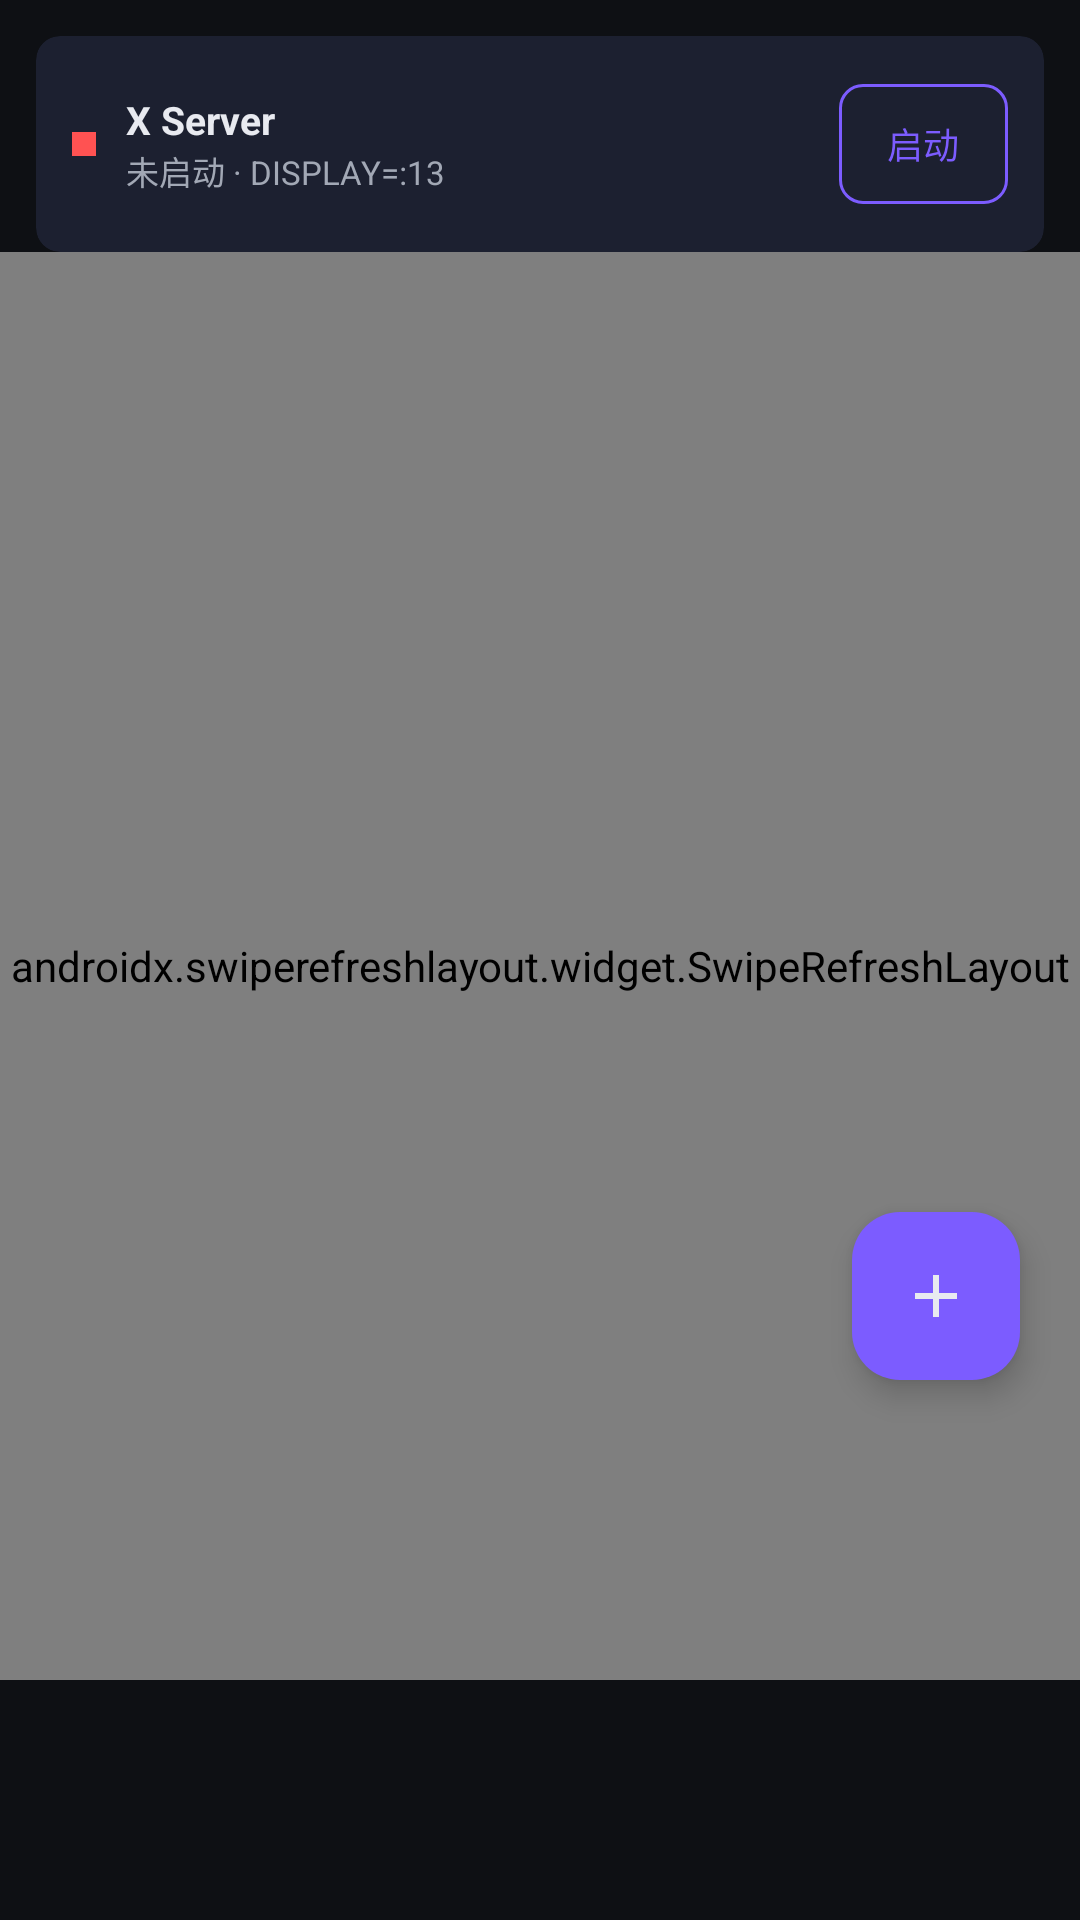

Produce the Android XML layout that renders to this screen, including the resource entries it uses.
<!-- AndroidManifest.xml: application theme Theme.Winfex -->
<!-- res/layout/fragment_prefixes.xml -->
<?xml version="1.0" encoding="utf-8"?>
<androidx.constraintlayout.widget.ConstraintLayout
    xmlns:android="http://schemas.android.com/apk/res/android"
    xmlns:app="http://schemas.android.com/apk/res-auto"
    android:layout_width="match_parent"
    android:layout_height="match_parent"
    android:paddingBottom="80dp">

    
    <com.google.android.material.card.MaterialCardView
        android:id="@+id/card_xserver_status"
        style="@style/Widget.Winfex.Card"
        android:layout_width="0dp"
        android:layout_height="wrap_content"
        android:layout_margin="12dp"
        app:cardCornerRadius="8dp"
        app:contentPadding="12dp"
        app:layout_constraintTop_toTopOf="parent"
        app:layout_constraintStart_toStartOf="parent"
        app:layout_constraintEnd_toEndOf="parent">

        <LinearLayout
            android:layout_width="match_parent"
            android:layout_height="wrap_content"
            android:orientation="horizontal"
            android:gravity="center_vertical">

            <View
                android:id="@+id/dot_xserver"
                android:layout_width="8dp"
                android:layout_height="8dp"
                android:background="@color/status_err" />

            <LinearLayout
                android:layout_width="0dp"
                android:layout_height="wrap_content"
                android:layout_weight="1"
                android:layout_marginStart="10dp"
                android:orientation="vertical">

                <TextView
                    android:layout_width="wrap_content"
                    android:layout_height="wrap_content"
                    android:text="X Server"
                    android:textColor="@color/text_primary"
                    android:textSize="13sp"
                    android:textStyle="bold" />

                <TextView
                    android:id="@+id/tv_xserver_status"
                    android:layout_width="wrap_content"
                    android:layout_height="wrap_content"
                    android:text="未启动 · DISPLAY=:13"
                    android:textColor="@color/text_secondary"
                    android:textSize="11sp" />
            </LinearLayout>

            <com.google.android.material.button.MaterialButton
                android:id="@+id/btn_xserver_toggle"
                style="@style/Widget.Winfex.Button.Outlined"
                android:layout_width="wrap_content"
                android:layout_height="wrap_content"
                android:text="启动"
                android:textSize="12sp"
                android:minWidth="0dp"
                android:paddingStart="16dp"
                android:paddingEnd="16dp" />
        </LinearLayout>
    </com.google.android.material.card.MaterialCardView>

    <androidx.swiperefreshlayout.widget.SwipeRefreshLayout
        android:id="@+id/refresh"
        android:layout_width="0dp"
        android:layout_height="0dp"
        app:layout_constraintTop_toBottomOf="@id/card_xserver_status"
        app:layout_constraintStart_toStartOf="parent"
        app:layout_constraintEnd_toEndOf="parent"
        app:layout_constraintBottom_toBottomOf="parent">

        <androidx.recyclerview.widget.RecyclerView
            android:id="@+id/recycler"
            android:layout_width="match_parent"
            android:layout_height="match_parent"
            android:clipToPadding="false"
            android:padding="12dp" />
    </androidx.swiperefreshlayout.widget.SwipeRefreshLayout>

    <LinearLayout
        android:id="@+id/empty_view"
        android:layout_width="0dp"
        android:layout_height="0dp"
        android:orientation="vertical"
        android:gravity="center"
        android:padding="32dp"
        android:visibility="gone"
        app:layout_constraintTop_toTopOf="parent"
        app:layout_constraintStart_toStartOf="parent"
        app:layout_constraintEnd_toEndOf="parent"
        app:layout_constraintBottom_toBottomOf="parent">

        <ImageView
            android:layout_width="80dp"
            android:layout_height="80dp"
            android:src="@drawable/ic_container"
            android:alpha="0.3" />

        <TextView
            android:layout_width="wrap_content"
            android:layout_height="wrap_content"
            android:layout_marginTop="16dp"
            android:text="@string/prefix_empty_hint"
            android:textColor="@color/text_secondary"
            android:textAlignment="center" />
    </LinearLayout>

    <com.google.android.material.floatingactionbutton.FloatingActionButton
        android:id="@+id/fab_add"
        android:layout_width="wrap_content"
        android:layout_height="wrap_content"
        android:layout_marginEnd="20dp"
        android:layout_marginBottom="100dp"
        android:contentDescription="@string/prefix_create"
        android:src="@drawable/ic_add"
        app:backgroundTint="@color/accent"
        app:tint="@color/text_primary"
        app:layout_constraintBottom_toBottomOf="parent"
        app:layout_constraintEnd_toEndOf="parent" />

</androidx.constraintlayout.widget.ConstraintLayout>
<!-- resources referenced by this layout -->
<resources>
  <color name="accent">#7C5CFF</color>
  <color name="status_err">#FF5252</color>
  <color name="text_primary">#E8EAF0</color>
  <color name="text_secondary">#A2A8B5</color>
  <!-- drawable ic_add (drawable) -->
  <?xml version="1.0" encoding="utf-8"?>
  <vector xmlns:android="http://schemas.android.com/apk/res/android"
      android:width="24dp" android:height="24dp"
      android:viewportWidth="24" android:viewportHeight="24"
      android:tint="@color/text_primary">
      <path android:fillColor="@android:color/white"
          android:pathData="M19,13H13V19H11V13H5V11H11V5H13V11H19V13Z"/>
  </vector>
  <!-- drawable ic_container (drawable) -->
  <?xml version="1.0" encoding="utf-8"?>
  <vector xmlns:android="http://schemas.android.com/apk/res/android"
      android:width="24dp" android:height="24dp"
      android:viewportWidth="24" android:viewportHeight="24"
      android:tint="@color/text_primary">
      <path android:fillColor="@android:color/white"
          android:pathData="M19,4L5,4A2,2 0,0 0,3 6L3,20A2,2 0,0 0,5 22L19,22A2,2 0,0 0,21 20L21,6A2,2 0,0 0,19 4M19,20L5,20L5,6L19,6L19,20M7,8L17,8L17,10L7,10L7,8M7,12L17,12L17,14L7,14L7,12Z"/>
  </vector>
  <string name="prefix_create">新建前缀</string>
  <string name="prefix_empty_hint">还没有前缀，点击右上角 + 新建</string>
  <style name="Widget.Winfex.Button.Outlined" parent="Widget.Material3.Button.OutlinedButton">
          <item name="strokeColor">@color/accent</item>
          <item name="android:textColor">@color/accent</item>
          <item name="cornerRadius">8dp</item>
      </style>
  <style name="Widget.Winfex.Card" parent="Widget.Material3.CardView.Filled">
          <item name="cardBackgroundColor">@color/bg_surface_2</item>
          <item name="cardCornerRadius">12dp</item>
          <item name="cardElevation">0dp</item>
          <item name="contentPadding">16dp</item>
      </style>
  <color name="bg_surface_2">#1C2030</color>
  <color name="accent_dim">#5A46C7</color>
  <color name="accent_secondary">#00D4FF</color>
  <color name="bg_primary">#0E1014</color>
  <color name="bg_surface">#151821</color>
  <style name="ThemeOverlay.Winfex.Dialog" parent="ThemeOverlay.Material3.MaterialAlertDialog">
          <item name="colorPrimary">@color/accent</item>
          <item name="colorSurface">@color/bg_surface_2</item>
          <item name="colorOnSurface">@color/text_primary</item>
      </style>
  <style name="Widget.Winfex.BottomNavigationView" parent="Widget.Material3.BottomNavigationView">
          <item name="itemTextColor">@color/bottom_nav_color</item>
          <item name="itemIconTint">@color/bottom_nav_color</item>
          <item name="backgroundTint">@color/bg_surface</item>
          <item name="itemActiveIndicatorStyle">@style/Widget.Winfex.BottomNavigationView.ActiveIndicator</item>
      </style>
  <style name="Widget.Winfex.BottomNavigationView.ActiveIndicator" parent="Widget.Material3.BottomNavigationView.ActiveIndicator">
          <item name="android:color">@color/bg_elevated</item>
      </style>
  <color name="bg_elevated">#222637</color>
</resources>
